Image classification data set "dataset" (itxkabix/VisionR on GitHub). Class labels (2): non seizure, seizure.

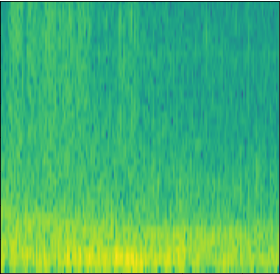
Label: seizure

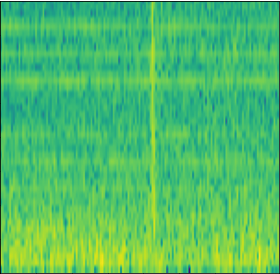
Label: non seizure

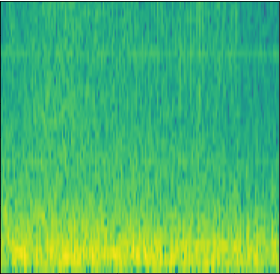
Label: seizure

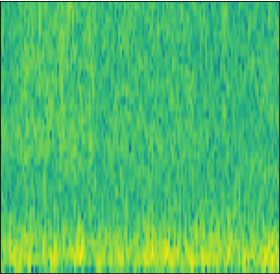
Label: non seizure

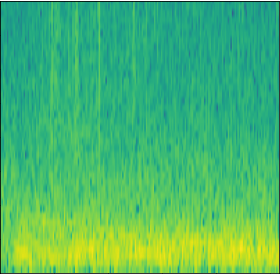
Label: seizure

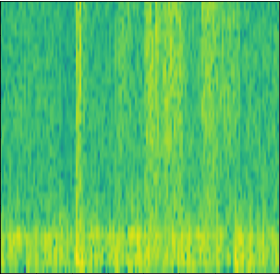
Label: non seizure
